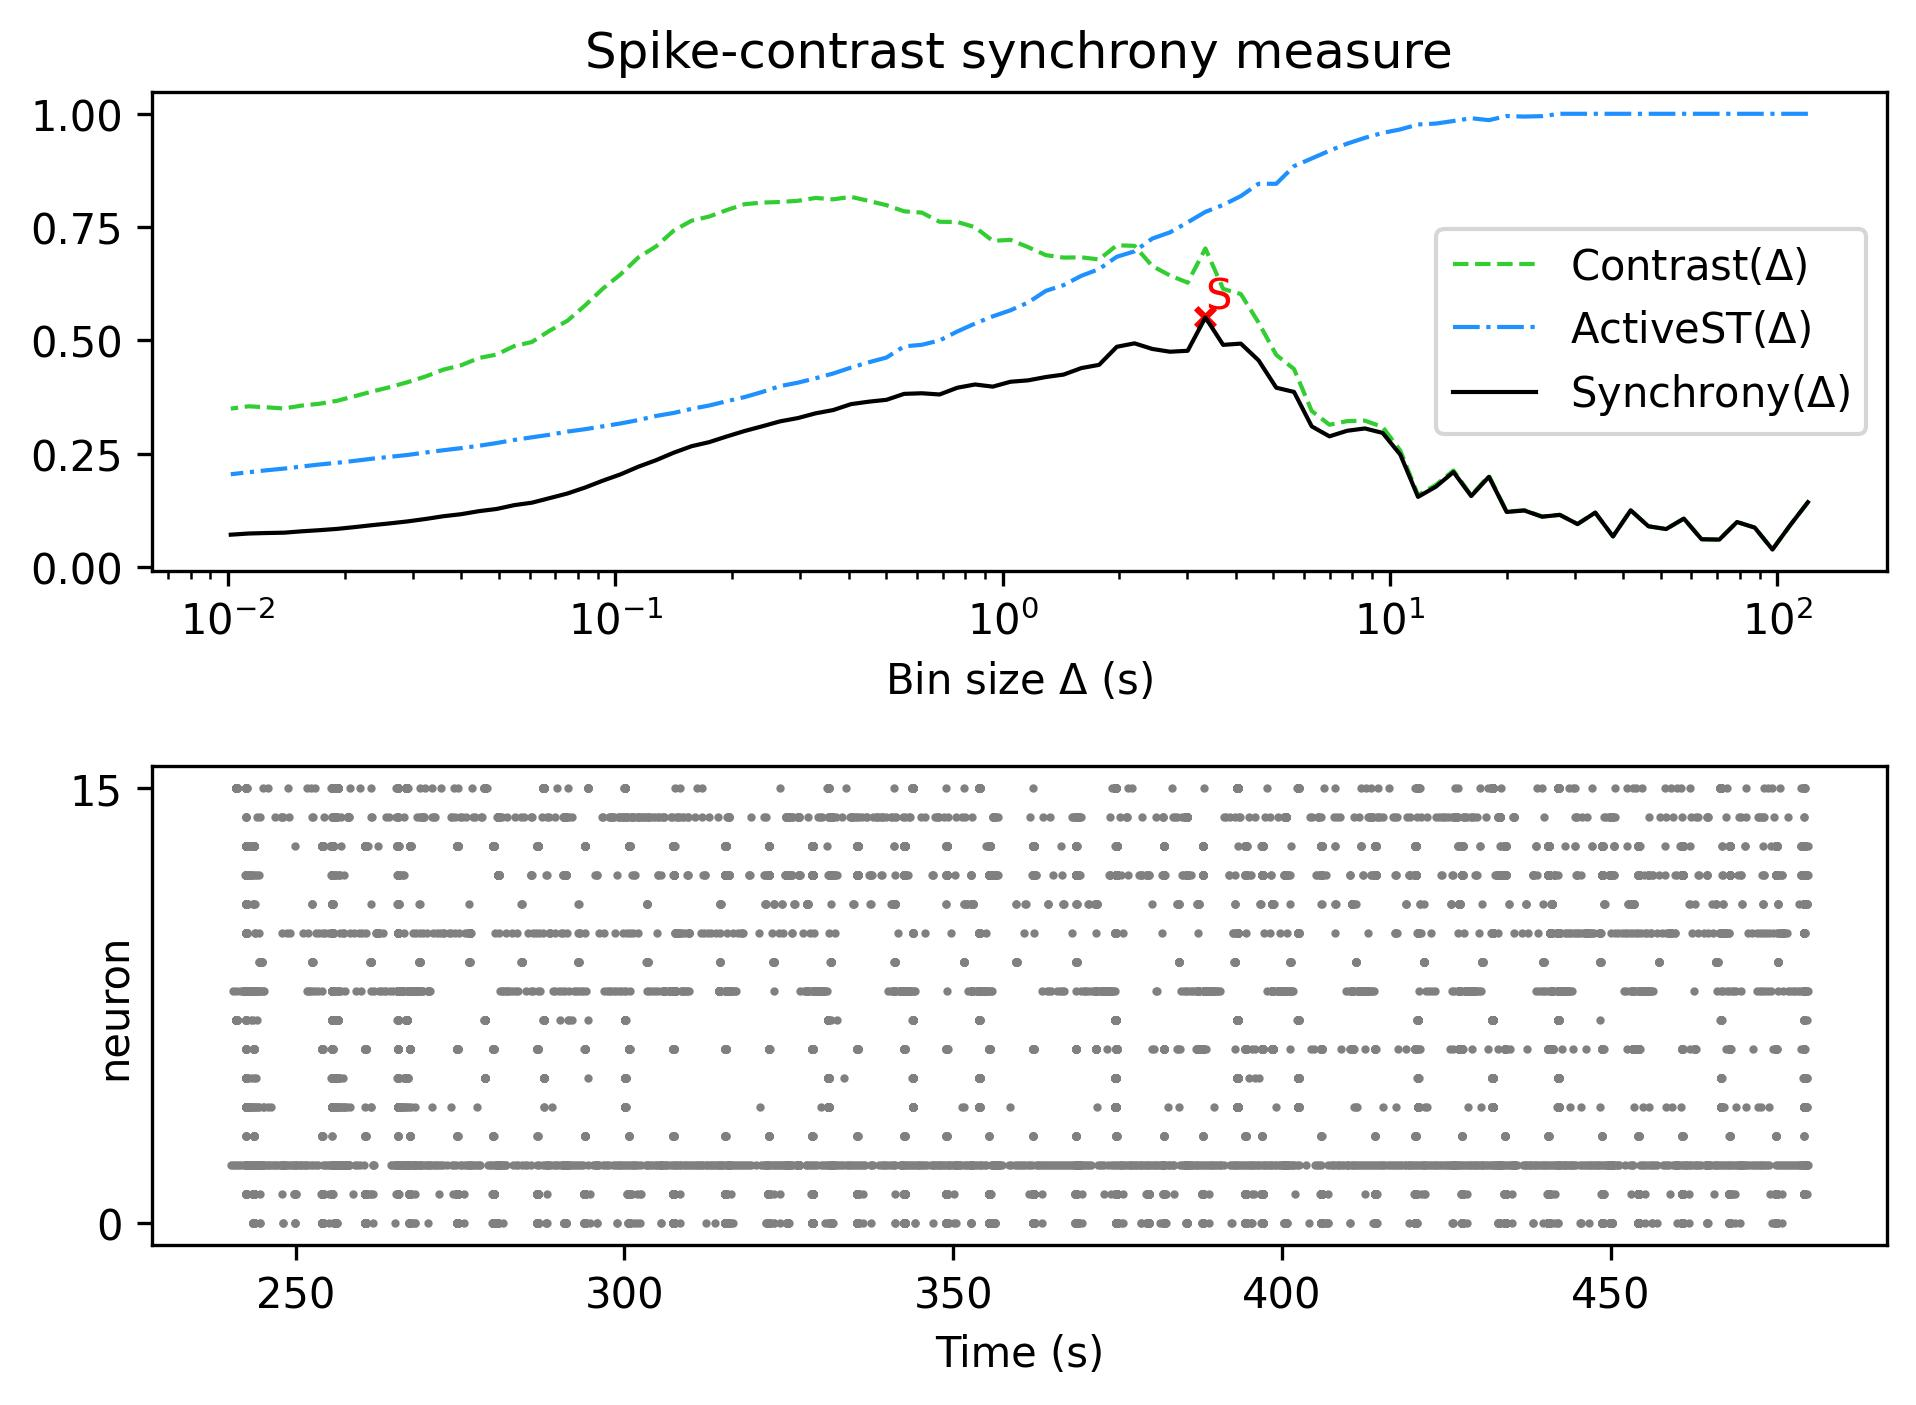

The file beside this chart, header and first rows:
, Spike-contrast (120.0 s), Spike-contrast (108.0 s), Spike-contrast (97.2 s), Spike-contrast (87.48 s), Spike-contrast (78.732 s), Spike-contrast (70.859 s), Spike-contrast (63.773 s), Spike-contrast (57.396 s), Spike-contrast (51.656 s), Spike-contrast (46.49 s), Spike-contrast (41.841 s), Spike-contrast (37.657 s), Spike-contrast (33.892 s), Spike-contrast (30.502 s), Spike-contrast (27.452 s), Spike-contrast (24.707 s), Spike-contrast (22.236 s), Spike-contrast (20.013 s), Spike-contrast (18.011 s), Spike-contrast (16.21 s), Spike-contrast (14.589 s), Spike-contrast (13.13 s), Spike-contrast (11.817 s)
0, 0.1434, 0.09268, 0.0391, 0.08737, 0.0997, 0.0609, 0.06166, 0.1072, 0.08416, 0.0903, 0.1256, 0.06789, 0.1204, 0.09512, 0.1155, 0.1113, 0.1251, 0.1219, 0.1994, 0.1569, 0.2099, 0.1774, 0.1551
